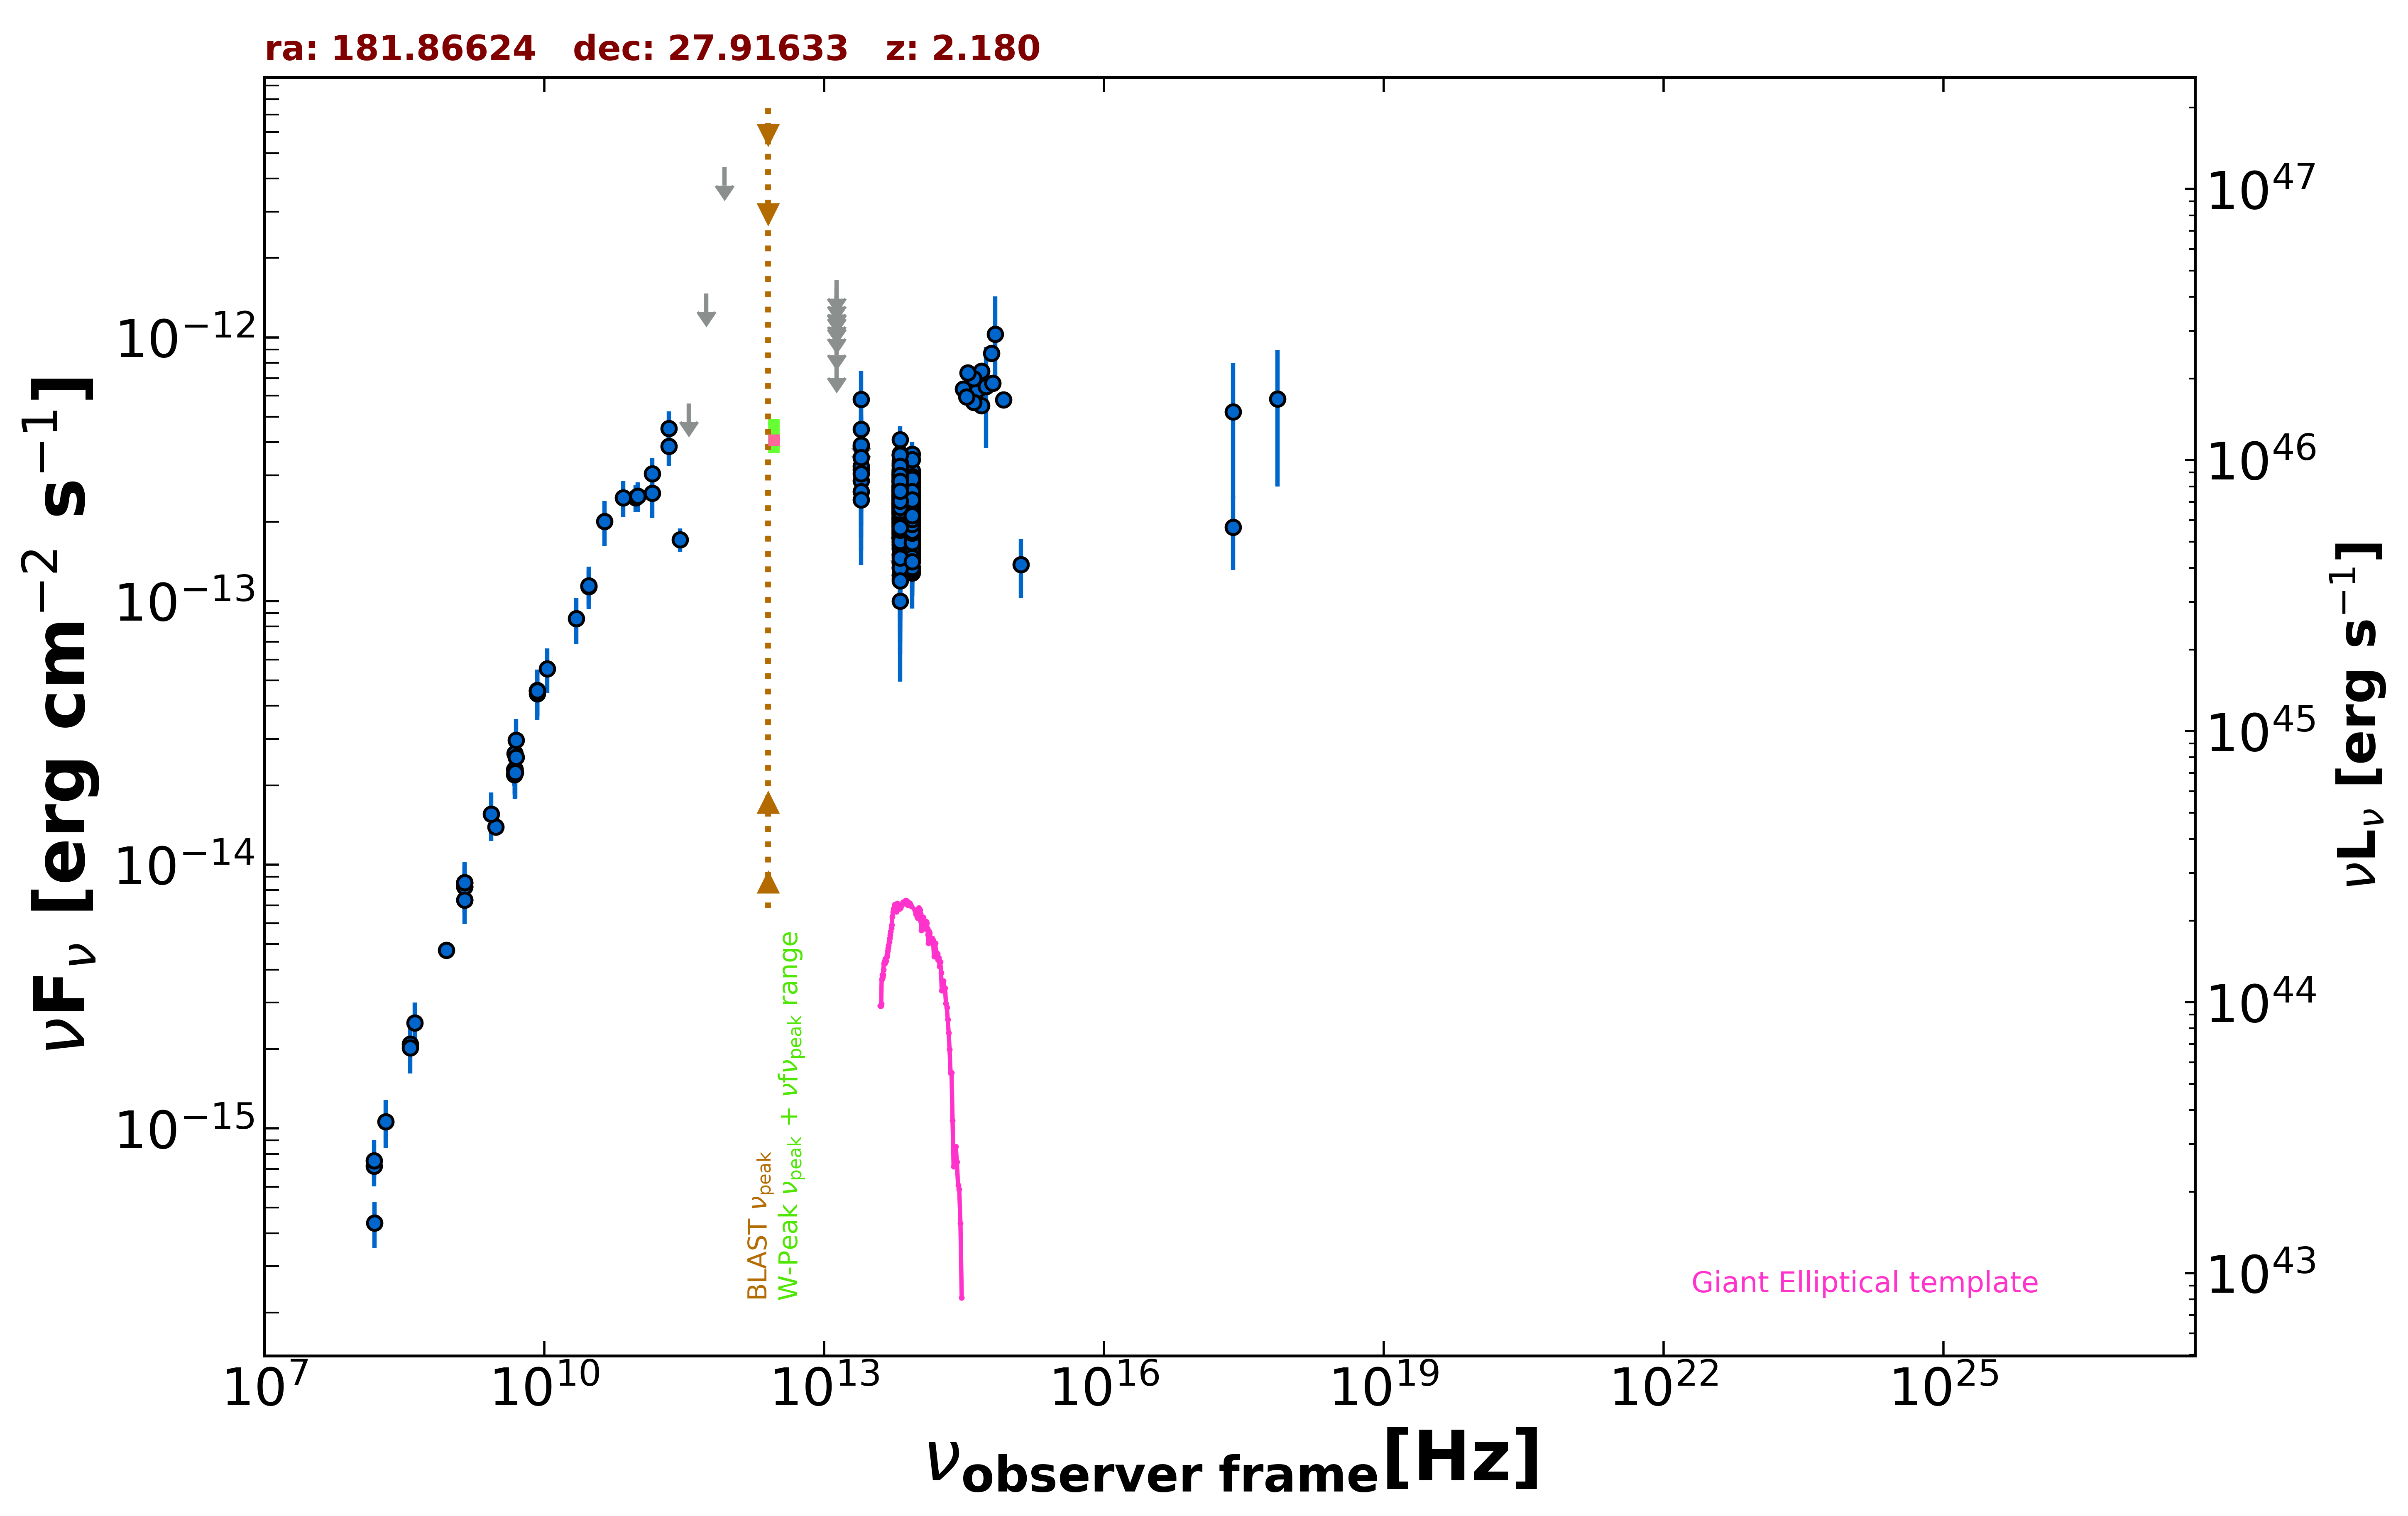

Data behind this chart, as committed beside it:
freq., flux, err_flux, MJD_start, MJD_end, flag, catalog, reference
1.400e+09, 8.557e-15, 2.500e-18, 55000, 55000, , FIRST, White et al. 1997  ApJ  475 479
1.400e+09, 8.249e-15, 2.480e-16, 55000, 55000, , NVSS, Condon et al. 1998  AJ  115  1693
8.870e+08, 4.740e-15, 3.360e-16, 55000, 55000, , RACS, Hale et al. 2021  PASA  38  e058
3.000e+09, 1.391e-14, 5.500e-17, 55000, 55000, , VLASSQL, Gordon et al. 2021  ApJS  255  30
2.418e+17, 5.223e-13, 2.790e-13, 55000, 55000, , XMMSL2, Saxton et al. 2008  A&A  480  611
7.253e+17, 5.830e-13, 3.114e-13, 55000, 55000, , XMMSL2, Saxton et al. 2008  A&A  480  611
2.418e+17, 1.904e-13, 5.950e-14, 55000, 55000, , RASS, Boller et al. 2016  A&A  103  1
1.500e+08, 7.185e-16, 7.215e-17, 55000, 55000, , TGSS150, Intema et al. 2017  A&A  598  A781
8.400e+09, 4.574e-14, 0.000e+00, 55000, 55000, , CRATES, Healey et al. 2007  ApJS  171  61
4.800e+09, 2.194e-14, 1.920e-15, 55000, 55000, , GB6, Gregory et al. 1996  ApJS  103  427
4.800e+09, 2.294e-14, 3.025e-15, 55000, 55000, , GB87, Gregory et al. 1992  VizieR  VIII/14/j20…
4.850e+09, 2.304e-14, 0.000e+00, 55000, 55000, , NORTH20, White and Becker  1992  ApJS  79  331
1.400e+09, 7.350e-15, 0.000e+00, 55000, 55000, , NORTH20, White and Becker  1992  ApJS  79  331
3.650e+08, 2.084e-15, 0.000e+00, 55000, 55000, , NORTH20, White and Becker  1992  ApJS  79  331
2.850e+11, 1.710e-13, 1.710e-14, 57140, 57140, , ALMA, Bonato et al. 2019  MNRAS  485  1188
9.506e+10, 2.462e-13, 2.850e-14, 57140, 57140, , ALMA, Bonato et al. 2019  MNRAS  485  1188
1.430e+11, 2.565e-13, 5.060e-14, 55000, 55000, , PCCS2143, GHz The Planck Collaboration 2018  A&A  …
2.170e+11, 3.866e-13, 6.175e-14, 55000, 55000, , PCCS2217, GHz The Planck Collaboration 2018  A&A  …
3.000e+10, 1.133e-13, 1.724e-14, 55000, 55000, , PCCS2, 30 GHz The Planck Collaboration 2018  A&…
3.000e+10, 1.142e-13, 2.079e-14, 55000, 55000, , PCNT, The Planck Collaboration 2018  A&A  619 …
4.400e+10, 2.003e-13, 3.910e-14, 55000, 55000, , PCNT, The Planck Collaboration 2018  A&A  619 …
7.000e+10, 2.468e-13, 3.920e-14, 55000, 55000, , PCNT, The Planck Collaboration 2018  A&A  619 …
1.000e+11, 2.496e-13, 3.180e-14, 55000, 55000, , PCNT, The Planck Collaboration 2018  A&A  619 …
1.430e+11, 3.035e-13, 4.480e-14, 55000, 55000, , PCNT, The Planck Collaboration 2018  A&A  619 …
2.170e+11, 4.507e-13, 7.345e-14, 55000, 55000, , PCNT, The Planck Collaboration 2018  A&A  619 …
3.530e+11, 5.618e-13, 0.000e+00, 55000, 55000, UL, PCNT, The Planck Collaboration 2018  A&A  619 …
5.450e+11, 1.468e-12, 0.000e+00, 55000, 55000, UL, PCNT, The Planck Collaboration 2018  A&A  619 …
8.570e+11, 4.427e-12, 0.000e+00, 55000, 55000, UL, PCNT, The Planck Collaboration 2018  A&A  619 …
8.817e+13, 2.130e-13, 2.200e-15, 55000, 55000, , UNWISE, Schlafly et al. 2019  ApJS  240  30
6.517e+13, 2.251e-13, 3.400e-15, 55000, 55000, , UNWISE, Schlafly et al. 2019  ApJS  240  30
8.817e+13, 2.046e-13, 7.350e-15, 55000, 55000, , WISE, Wright et al. 2010  AJ  140  1868
6.517e+13, 2.335e-13, 9.450e-15, 55000, 55000, , WISE, Wright et al. 2010  AJ  140  1868
2.498e+13, 3.153e-13, 3.845e-14, 55000, 55000, , WISE, Wright et al. 2010  AJ  140  1868
1.363e+13, 4.839e-13, 1.545e-13, 55000, 55000, , WISE, Wright et al. 2010  AJ  140  1868
8.817e+13, 1.947e-13, 2.300e-14, 57177, 57177, , NEOWISE, Mainzer et al. 2014  ApJ  792  30
6.517e+13, 2.087e-13, 4.020e-14, 57177, 57177, , NEOWISE, Mainzer et al. 2014  ApJ  792  30
8.817e+13, 2.264e-13, 2.385e-14, 57176, 57176, , NEOWISE, Mainzer et al. 2014  ApJ  792  30
6.517e+13, 2.228e-13, 3.525e-14, 57176, 57176, , NEOWISE, Mainzer et al. 2014  ApJ  792  30
8.817e+13, 1.803e-13, 2.315e-14, 57176, 57176, , NEOWISE, Mainzer et al. 2014  ApJ  792  30
6.517e+13, 1.765e-13, 3.600e-14, 57176, 57176, , NEOWISE, Mainzer et al. 2014  ApJ  792  30
8.817e+13, 2.373e-13, 2.300e-14, 57177, 57177, , NEOWISE, Mainzer et al. 2014  ApJ  792  30
6.517e+13, 2.307e-13, 3.325e-14, 57177, 57177, , NEOWISE, Mainzer et al. 2014  ApJ  792  30
8.817e+13, 2.847e-13, 3.395e-14, 57176, 57176, , NEOWISE, Mainzer et al. 2014  ApJ  792  30
6.517e+13, 1.804e-13, 3.260e-14, 57176, 57176, , NEOWISE, Mainzer et al. 2014  ApJ  792  30
8.817e+13, 2.373e-13, 2.365e-14, 57177, 57177, , NEOWISE, Mainzer et al. 2014  ApJ  792  30
6.517e+13, 3.301e-13, 5.625e-14, 57177, 57177, , NEOWISE, Mainzer et al. 2014  ApJ  792  30
8.817e+13, 2.526e-13, 2.610e-14, 57176, 57176, , NEOWISE, Mainzer et al. 2014  ApJ  792  30
6.517e+13, 2.337e-13, 3.525e-14, 57176, 57176, , NEOWISE, Mainzer et al. 2014  ApJ  792  30
8.817e+13, 1.754e-13, 2.235e-14, 57176, 57176, , NEOWISE, Mainzer et al. 2014  ApJ  792  30
6.517e+13, 2.228e-13, 4.375e-14, 57176, 57176, , NEOWISE, Mainzer et al. 2014  ApJ  792  30
8.817e+13, 1.303e-13, 3.659e-14, 57176, 57176, , NEOWISE, Mainzer et al. 2014  ApJ  792  30
6.517e+13, 2.277e-13, 3.705e-14, 57176, 57176, , NEOWISE, Mainzer et al. 2014  ApJ  792  30
8.817e+13, 1.479e-13, 2.755e-14, 57176, 57176, , NEOWISE, Mainzer et al. 2014  ApJ  792  30
6.517e+13, 2.673e-13, 3.555e-14, 57176, 57176, , NEOWISE, Mainzer et al. 2014  ApJ  792  30
8.817e+13, 2.510e-13, 3.430e-14, 57176, 57176, , NEOWISE, Mainzer et al. 2014  ApJ  792  30
6.517e+13, 2.497e-13, 3.390e-14, 57176, 57176, , NEOWISE, Mainzer et al. 2014  ApJ  792  30
8.817e+13, 2.099e-13, 2.600e-14, 57177, 57177, , NEOWISE, Mainzer et al. 2014  ApJ  792  30
6.517e+13, 1.328e-13, 6.332e-14, 57177, 57177, , NEOWISE, Mainzer et al. 2014  ApJ  792  30
8.817e+13, 2.971e-13, 2.435e-14, 57176, 57176, , NEOWISE, Mainzer et al. 2014  ApJ  792  30
6.517e+13, 1.736e-13, 3.915e-14, 57176, 57176, , NEOWISE, Mainzer et al. 2014  ApJ  792  30
... 597 more rows
